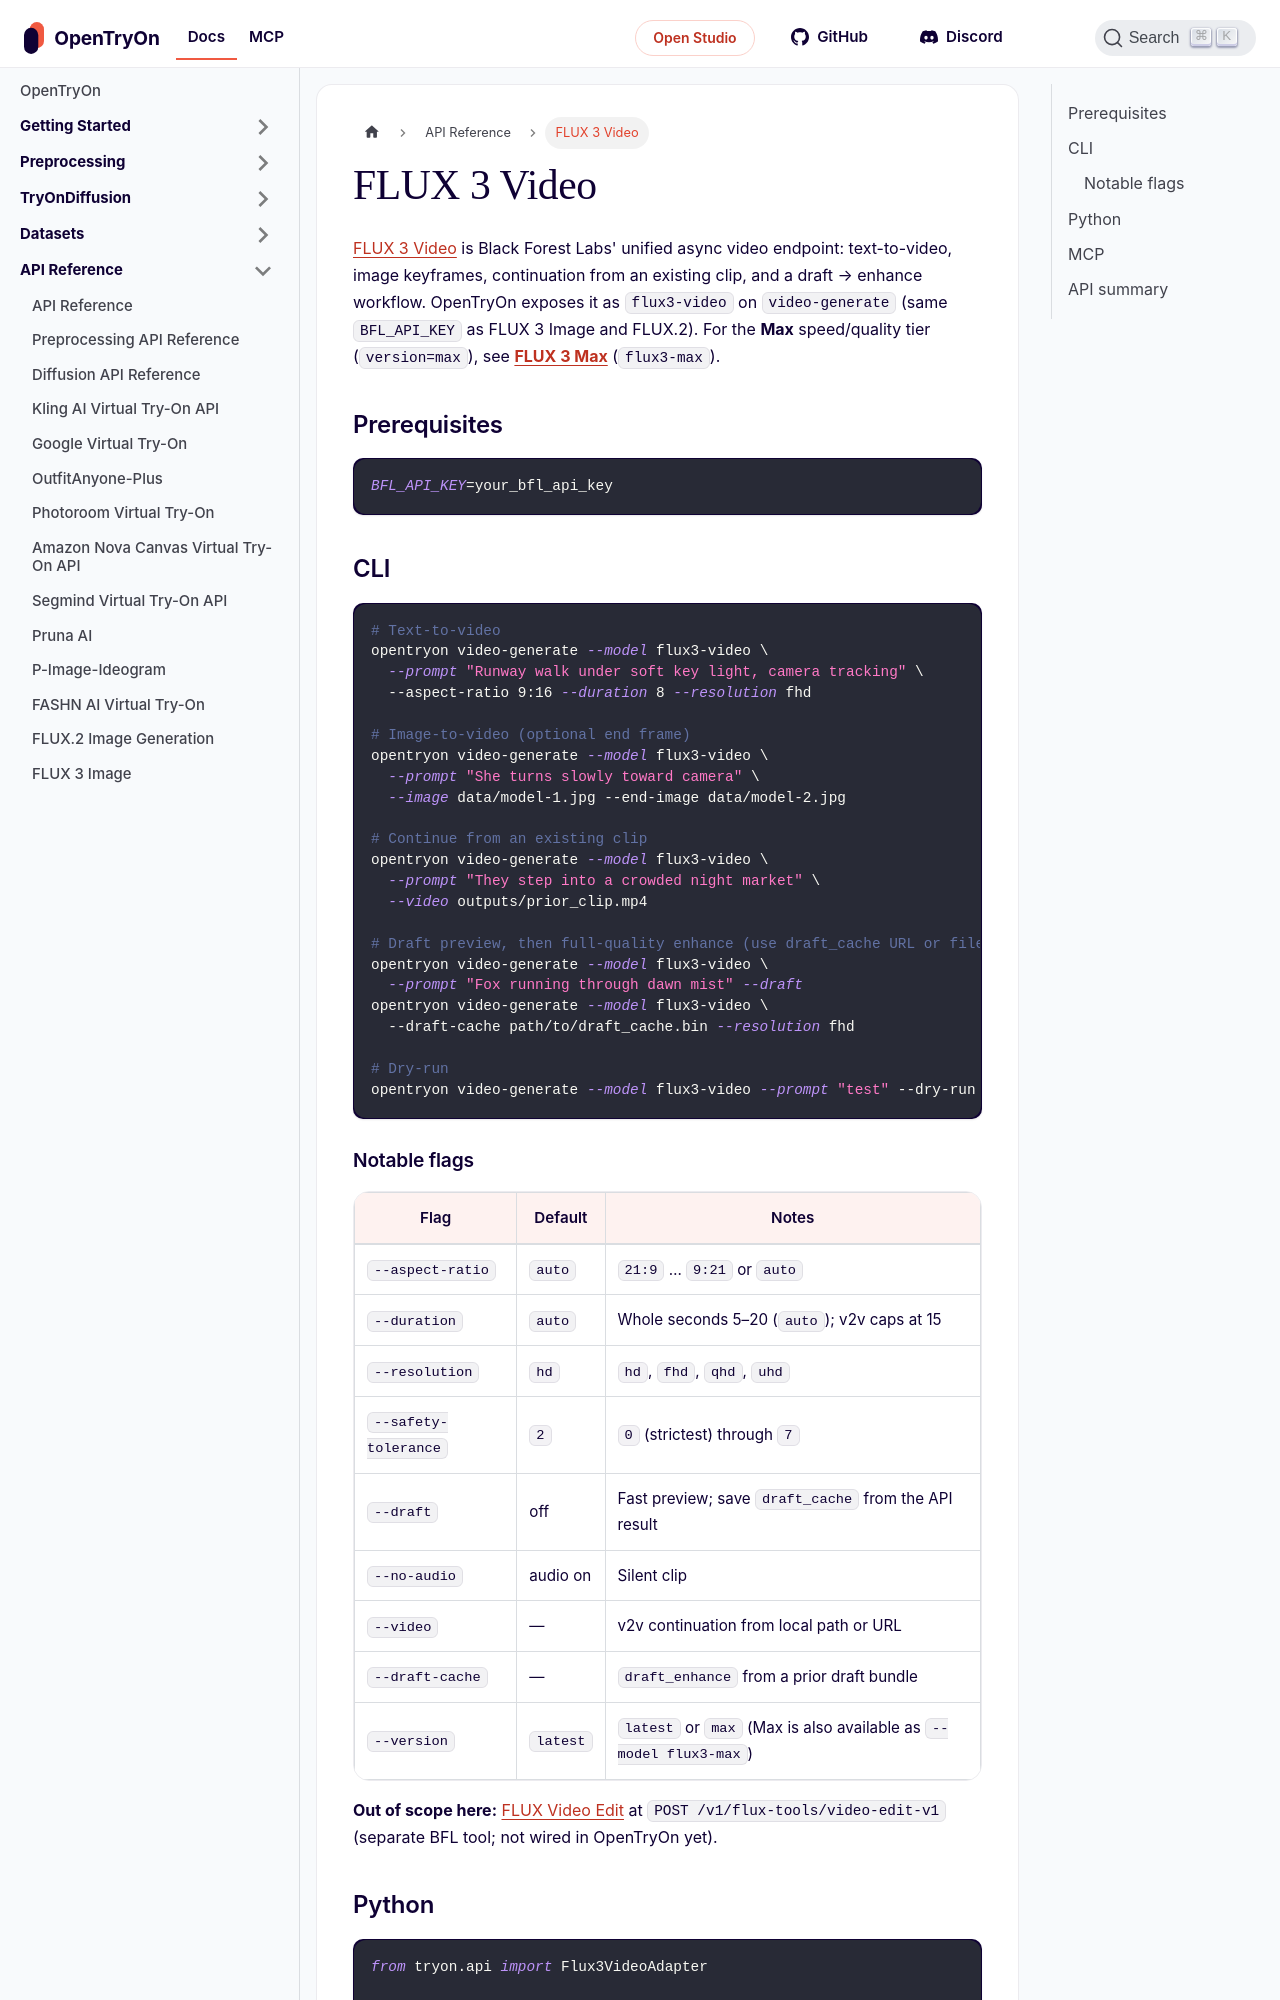

repository: tryonlabs/opentryon · page: api-reference/flux3-video.html · generator: docusaurus

---
sidebar_position: 7
title: FLUX 3 Video
description: Generate and continue video with Black Forest Labs FLUX 3 — t2v, keyframe i2v, v2v, draft preview, and draft enhance.
keywords:
  - FLUX 3
  - FLUX 3 Video
  - video generation
  - BFL AI
  - image to video
---

# FLUX 3 Video

[FLUX 3 Video](https://docs.bfl.ml/flux_3/flux3_video) is Black Forest Labs' unified async video endpoint: text-to-video, image keyframes, continuation from an existing clip, and a draft → enhance workflow. OpenTryOn exposes it as **`flux3-video`** on `video-generate` (same `BFL_API_KEY` as FLUX 3 Image and FLUX.2). For the **Max** speed/quality tier (`version=max`), see **[FLUX 3 Max](flux3-max)** (`flux3-max`).

## Prerequisites

```bash
BFL_API_KEY=your_bfl_api_key
```

## CLI

```bash
# Text-to-video
opentryon video-generate --model flux3-video \
  --prompt "Runway walk under soft key light, camera tracking" \
  --aspect-ratio 9:16 --duration 8 --resolution fhd

# Image-to-video (optional end frame)
opentryon video-generate --model flux3-video \
  --prompt "She turns slowly toward camera" \
  --image data/model-1.jpg --end-image data/model-2.jpg

# Continue from an existing clip
opentryon video-generate --model flux3-video \
  --prompt "They step into a crowded night market" \
  --video outputs/prior_clip.mp4

# Draft preview, then full-quality enhance (use draft_cache URL or file from the draft result)
opentryon video-generate --model flux3-video \
  --prompt "Fox running through dawn mist" --draft
opentryon video-generate --model flux3-video \
  --draft-cache path/to/draft_cache.bin --resolution fhd

# Dry-run
opentryon video-generate --model flux3-video --prompt "test" --dry-run
```
